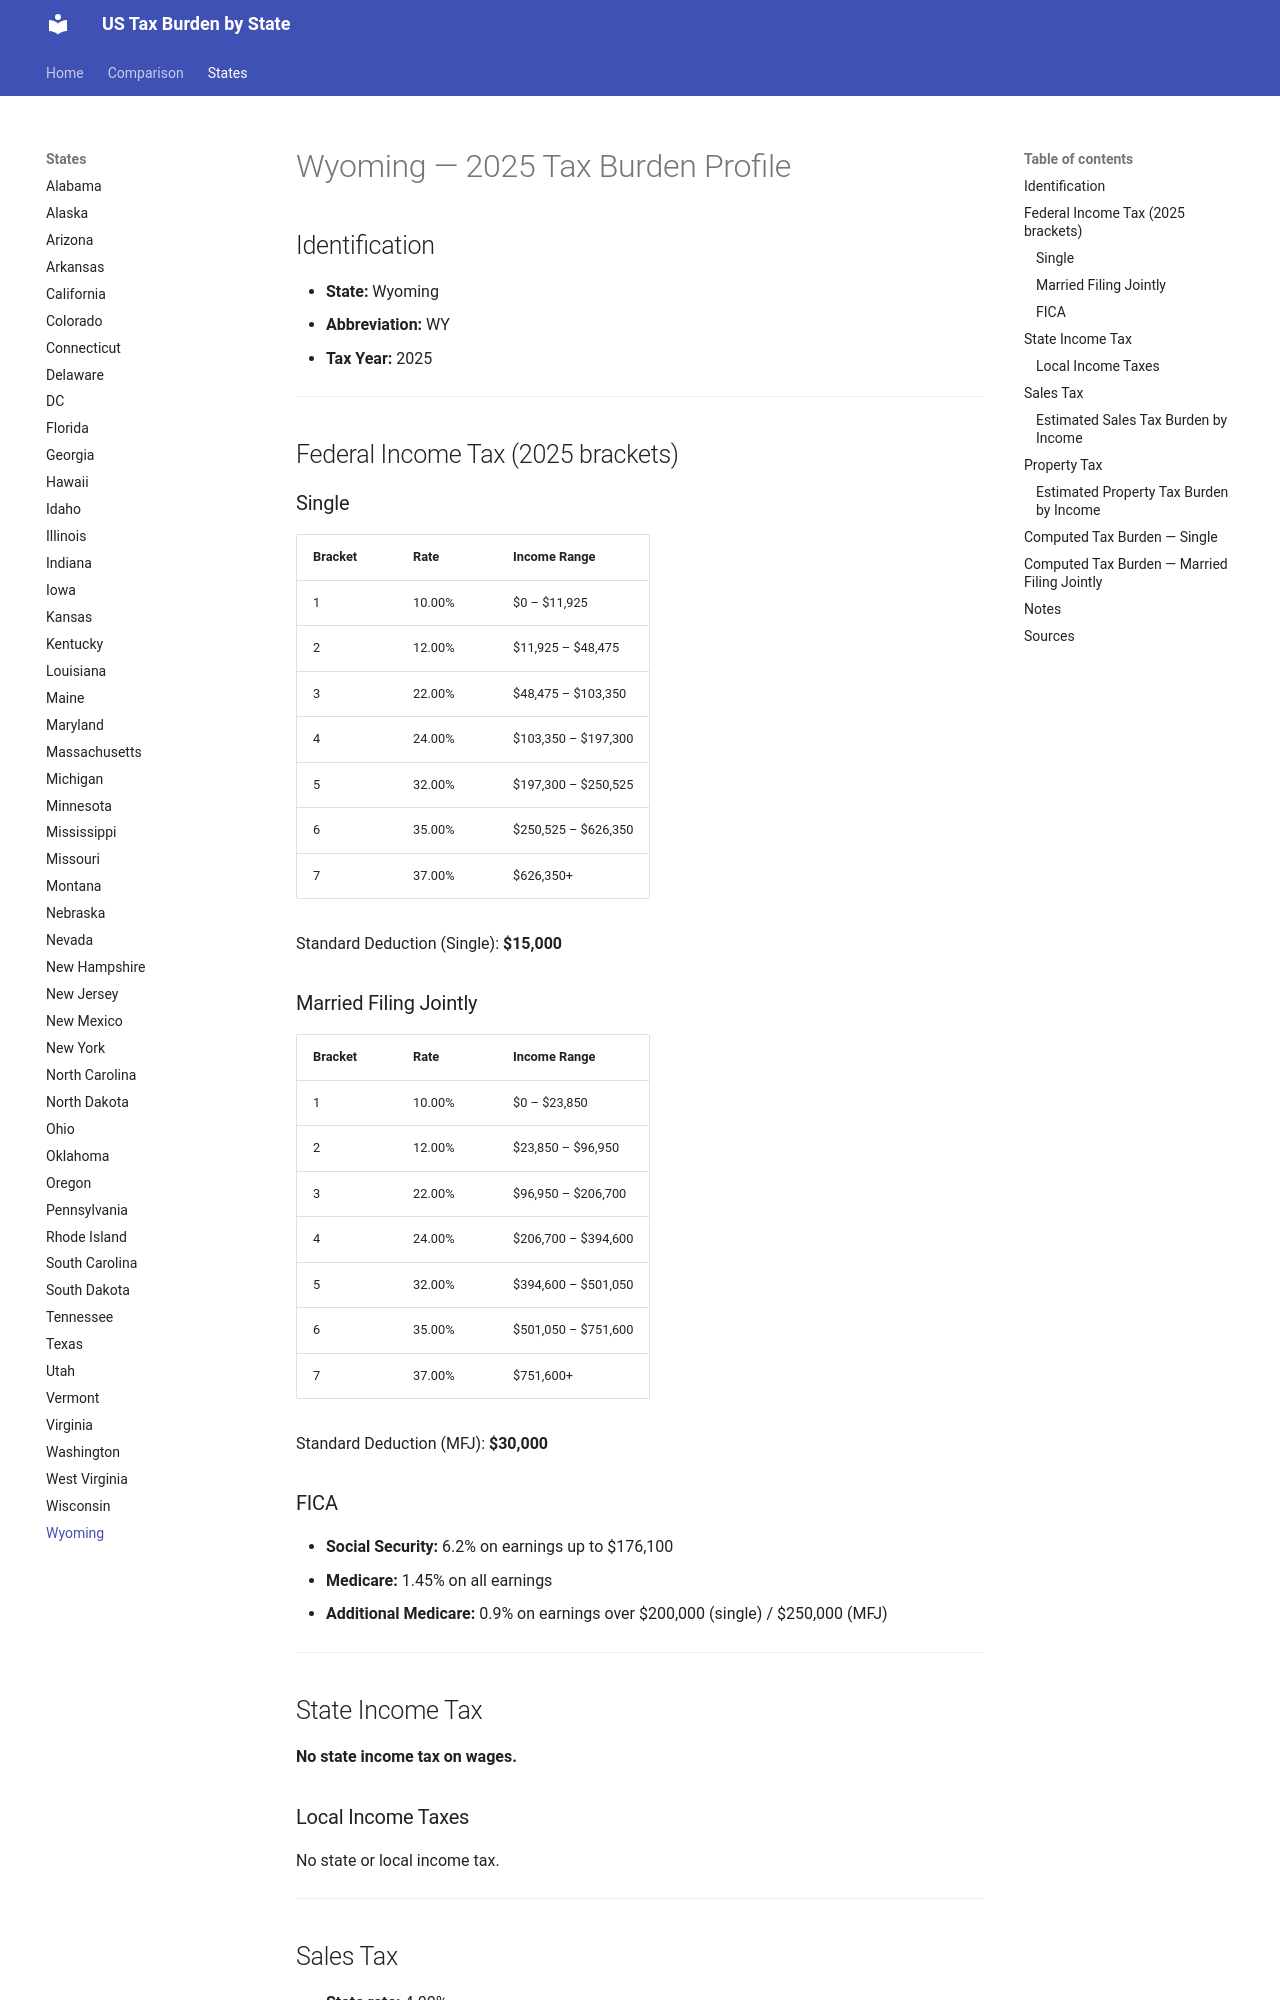

repository: jcmcneal/tax-burden-us · page: states/Wyoming/index.html · generator: mkdocs

# Wyoming — 2025 Tax Burden Profile

## Identification
- **State:** Wyoming
- **Abbreviation:** WY
- **Tax Year:** 2025

---

## Federal Income Tax (2025 brackets)

### Single
| Bracket | Rate | Income Range |
|---------|------|-------------|
| 1 | 10.00% | $0 – $11,925 |
| 2 | 12.00% | $11,925 – $48,475 |
| 3 | 22.00% | $48,475 – $103,350 |
| 4 | 24.00% | $103,350 – $197,300 |
| 5 | 32.00% | $197,300 – $250,525 |
| 6 | 35.00% | $250,525 – $626,350 |
| 7 | 37.00% | $626,350+ |

Standard Deduction (Single): **$15,000**

### Married Filing Jointly
| Bracket | Rate | Income Range |
|---------|------|-------------|
| 1 | 10.00% | $0 – $23,850 |
| 2 | 12.00% | $23,850 – $96,950 |
| 3 | 22.00% | $96,950 – $206,700 |
| 4 | 24.00% | $206,700 – $394,600 |
| 5 | 32.00% | $394,600 – $501,050 |
| 6 | 35.00% | $501,050 – $751,600 |
| 7 | 37.00% | $751,600+ |

Standard Deduction (MFJ): **$30,000**

### FICA
- **Social Security:** 6.2% on earnings up to $176,100
- **Medicare:** 1.45% on all earnings
- **Additional Medicare:** 0.9% on earnings over $200,000 (single) / $250,000 (MFJ)

---

## State Income Tax

**No state income tax on wages.**

### Local Income Taxes
No state or local income tax.

---

## Sales Tax
- **State rate:** 4.00%
- **Average local add-on:** 1.36%
- **Combined average:** 5.36%
- **Food taxable:** No

### Estimated Sales Tax Burden by Income
Based on consumption patterns (lower income = higher % of income spent on taxable goods):

| Gross Income | Est. Taxable Consumption | Sales Tax Burden | Effective Rate |
|-------------|------------------------|-----------------|---------------|
| $25,000 | $18,750 | $1,005 | 4.02% |
| $50,000 | $32,500 | $1,742 | 3.48% |
| $75,000 | $42,750 | $2,291 | 3.05% |
| $100,000 | $50,000 | $2,680 | 2.68% |
| $150,000 | $60,000 | $3,216 | 2.14% |
| $250,000 | $75,000 | $4,020 | 1.61% |
| $500,000 | $100,000 | $5,360 | 1.07% |
| $1,000,000 | $150,000 | $8,040 | 0.80% |

*Methodology: Taxable consumption estimated as % of income declining with income, reflecting marginal propensity to consume.*

---

## Property Tax
- **Effective rate:** 0.55% of home value
